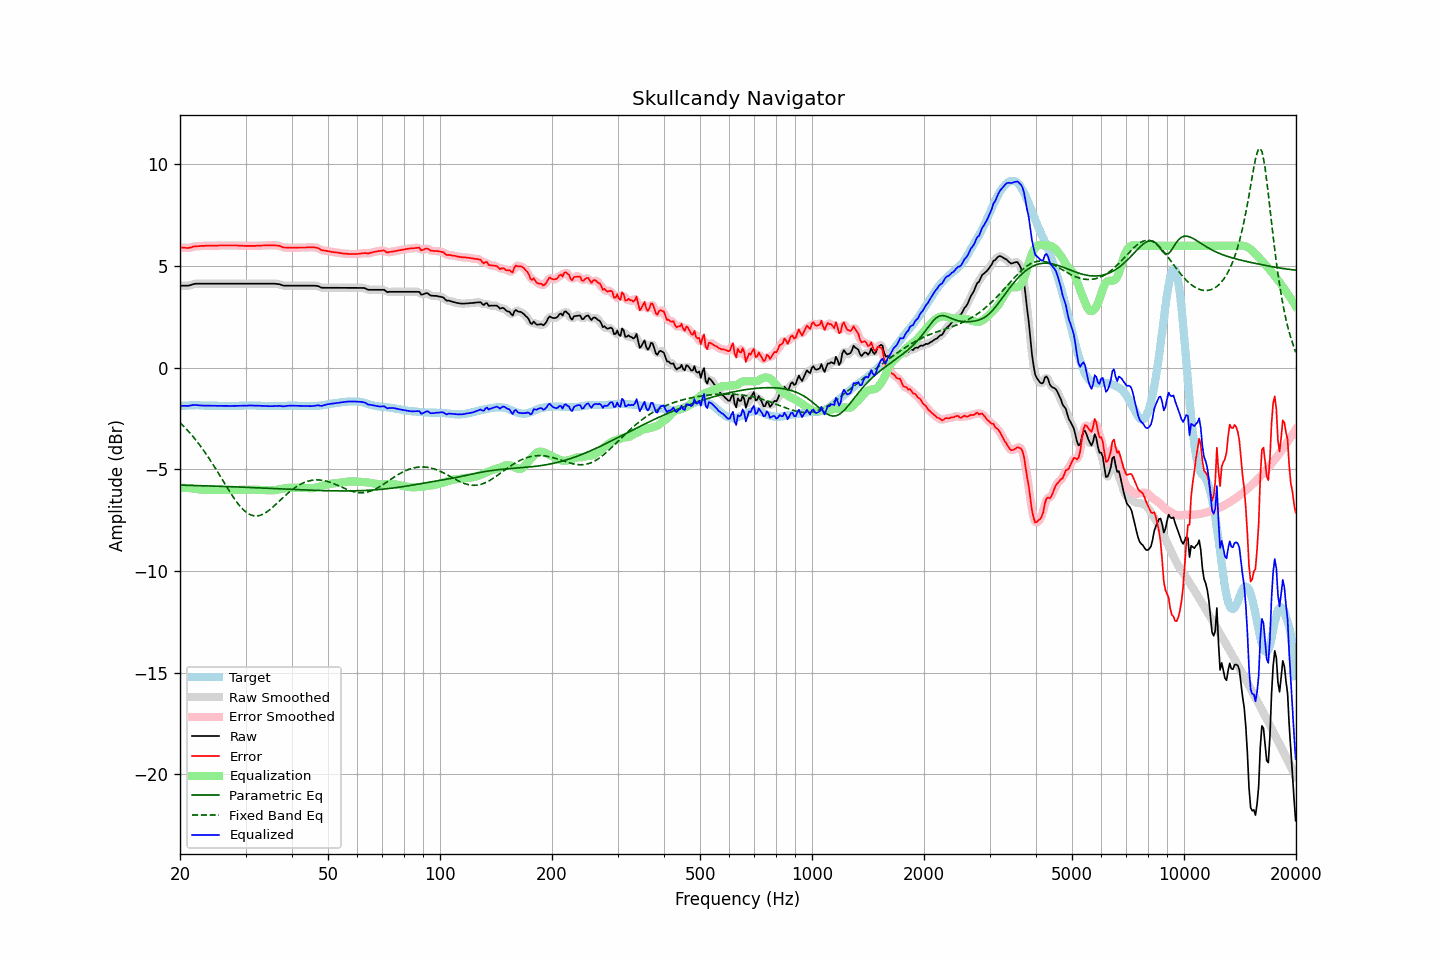

The table this chart was drawn from, first rows:
frequency, raw, error, smoothed, error_smoothed, equalization, parametric_eq, fixed_band_eq, equalized_raw, equalized_smoothed, target
20.00, 4.04, 5.92, 4.04, 5.92, -5.91, -5.77, -2.70, -1.87, -1.87, -1.89
20.20, 4.04, 5.91, 4.03, 5.91, -5.91, -5.77, -2.77, -1.87, -1.87, -1.88
20.40, 4.04, 5.90, 4.03, 5.90, -5.91, -5.78, -2.85, -1.87, -1.87, -1.87
20.61, 4.04, 5.90, 4.03, 5.90, -5.91, -5.78, -2.93, -1.87, -1.87, -1.87
20.81, 4.04, 5.89, 4.04, 5.89, -5.91, -5.78, -3.02, -1.88, -1.88, -1.86
21.02, 4.04, 5.89, 4.04, 5.90, -5.92, -5.78, -3.10, -1.88, -1.88, -1.86
21.23, 4.06, 5.90, 4.06, 5.91, -5.92, -5.78, -3.19, -1.87, -1.87, -1.85
21.44, 4.08, 5.92, 4.08, 5.93, -5.93, -5.79, -3.28, -1.85, -1.85, -1.85
21.66, 4.11, 5.95, 4.10, 5.95, -5.94, -5.79, -3.37, -1.84, -1.84, -1.85
21.87, 4.13, 5.97, 4.12, 5.97, -5.95, -5.79, -3.47, -1.83, -1.83, -1.85
22.09, 4.14, 5.97, 4.13, 5.98, -5.97, -5.79, -3.57, -1.83, -1.83, -1.84
22.31, 4.14, 5.97, 4.14, 5.98, -5.98, -5.80, -3.67, -1.84, -1.84, -1.84
22.54, 4.14, 5.98, 4.14, 5.98, -5.99, -5.80, -3.77, -1.85, -1.85, -1.85
22.76, 4.14, 5.99, 4.14, 5.99, -5.99, -5.80, -3.88, -1.86, -1.86, -1.86
22.99, 4.14, 5.99, 4.14, 5.99, -6.00, -5.80, -3.99, -1.86, -1.86, -1.86
23.22, 4.14, 5.99, 4.14, 6.00, -6.00, -5.81, -4.10, -1.86, -1.86, -1.86
23.45, 4.14, 6.00, 4.14, 6.00, -6.00, -5.81, -4.21, -1.86, -1.86, -1.87
23.69, 4.14, 6.00, 4.14, 6.00, -6.00, -5.81, -4.33, -1.87, -1.87, -1.87
23.92, 4.14, 6.00, 4.14, 6.00, -6.00, -5.81, -4.45, -1.87, -1.87, -1.87
24.16, 4.14, 6.00, 4.14, 6.00, -6.00, -5.82, -4.57, -1.87, -1.87, -1.87
24.40, 4.14, 6.00, 4.14, 6.00, -6.00, -5.82, -4.69, -1.87, -1.87, -1.87
24.65, 4.14, 6.00, 4.14, 6.00, -6.01, -5.82, -4.82, -1.87, -1.87, -1.87
24.89, 4.14, 6.00, 4.14, 6.00, -6.01, -5.82, -4.94, -1.87, -1.87, -1.87
25.14, 4.14, 6.00, 4.14, 6.01, -6.01, -5.83, -5.07, -1.87, -1.87, -1.87
25.39, 4.14, 6.01, 4.14, 6.01, -6.01, -5.83, -5.20, -1.87, -1.87, -1.88
25.65, 4.14, 6.01, 4.14, 6.01, -6.01, -5.83, -5.33, -1.87, -1.87, -1.88
25.91, 4.14, 6.01, 4.14, 6.01, -6.01, -5.83, -5.46, -1.88, -1.88, -1.88
26.16, 4.14, 6.01, 4.14, 6.01, -6.01, -5.84, -5.59, -1.88, -1.88, -1.88
26.43, 4.14, 6.01, 4.14, 6.01, -6.01, -5.84, -5.72, -1.88, -1.88, -1.88
26.69, 4.14, 6.01, 4.14, 6.01, -6.01, -5.84, -5.85, -1.88, -1.88, -1.88
26.96, 4.14, 6.01, 4.14, 6.01, -6.01, -5.85, -5.98, -1.88, -1.88, -1.88
27.23, 4.14, 6.01, 4.14, 6.01, -6.01, -5.85, -6.11, -1.88, -1.88, -1.88
27.50, 4.14, 6.01, 4.14, 6.01, -6.01, -5.85, -6.23, -1.88, -1.88, -1.88
27.77, 4.14, 6.01, 4.14, 6.01, -6.01, -5.85, -6.35, -1.88, -1.88, -1.88
28.05, 4.14, 6.01, 4.14, 6.01, -6.01, -5.86, -6.46, -1.88, -1.88, -1.88
28.33, 4.14, 6.01, 4.14, 6.01, -6.01, -5.86, -6.57, -1.88, -1.88, -1.88
28.62, 4.14, 6.01, 4.14, 6.01, -6.01, -5.86, -6.68, -1.87, -1.87, -1.88
28.90, 4.14, 6.00, 4.14, 6.01, -6.01, -5.87, -6.78, -1.87, -1.87, -1.87
29.19, 4.14, 6.00, 4.14, 6.00, -6.00, -5.87, -6.87, -1.87, -1.87, -1.87
29.48, 4.14, 6.00, 4.14, 6.00, -6.00, -5.87, -6.95, -1.86, -1.86, -1.87
29.78, 4.14, 5.99, 4.14, 6.00, -6.00, -5.88, -7.03, -1.86, -1.86, -1.86
30.08, 4.14, 5.99, 4.14, 5.99, -6.00, -5.88, -7.09, -1.86, -1.86, -1.86
30.38, 4.14, 5.99, 4.14, 5.99, -5.99, -5.88, -7.15, -1.86, -1.86, -1.86
30.68, 4.14, 5.99, 4.14, 5.99, -5.99, -5.89, -7.20, -1.86, -1.86, -1.86
30.99, 4.14, 5.99, 4.14, 5.99, -5.99, -5.89, -7.24, -1.86, -1.86, -1.86
31.30, 4.14, 5.99, 4.14, 5.99, -5.99, -5.89, -7.26, -1.86, -1.86, -1.86
31.61, 4.14, 5.99, 4.14, 5.99, -6.00, -5.90, -7.28, -1.86, -1.86, -1.86
31.93, 4.14, 5.99, 4.14, 6.00, -6.00, -5.90, -7.29, -1.86, -1.86, -1.86
32.24, 4.14, 6.00, 4.14, 6.00, -6.00, -5.90, -7.29, -1.86, -1.86, -1.87
32.57, 4.14, 6.00, 4.14, 6.00, -6.00, -5.91, -7.27, -1.87, -1.87, -1.87
32.89, 4.14, 6.00, 4.14, 6.01, -6.01, -5.91, -7.26, -1.87, -1.87, -1.87
33.22, 4.14, 6.01, 4.14, 6.01, -6.01, -5.91, -7.22, -1.88, -1.88, -1.88
33.55, 4.14, 6.01, 4.14, 6.02, -6.02, -5.92, -7.19, -1.88, -1.88, -1.88
33.89, 4.14, 6.02, 4.14, 6.02, -6.02, -5.92, -7.14, -1.88, -1.88, -1.89
34.23, 4.14, 6.02, 4.14, 6.02, -6.02, -5.93, -7.09, -1.89, -1.89, -1.89
34.57, 4.14, 6.02, 4.14, 6.02, -6.03, -5.93, -7.03, -1.89, -1.89, -1.89
34.92, 4.14, 6.02, 4.14, 6.02, -6.03, -5.93, -6.97, -1.89, -1.89, -1.89
35.27, 4.14, 6.02, 4.14, 6.02, -6.03, -5.94, -6.91, -1.89, -1.89, -1.89
35.62, 4.14, 6.02, 4.14, 6.02, -6.02, -5.94, -6.84, -1.89, -1.89, -1.89
35.97, 4.14, 6.02, 4.13, 6.02, -6.02, -5.94, -6.77, -1.88, -1.88, -1.89
... 635 more rows
